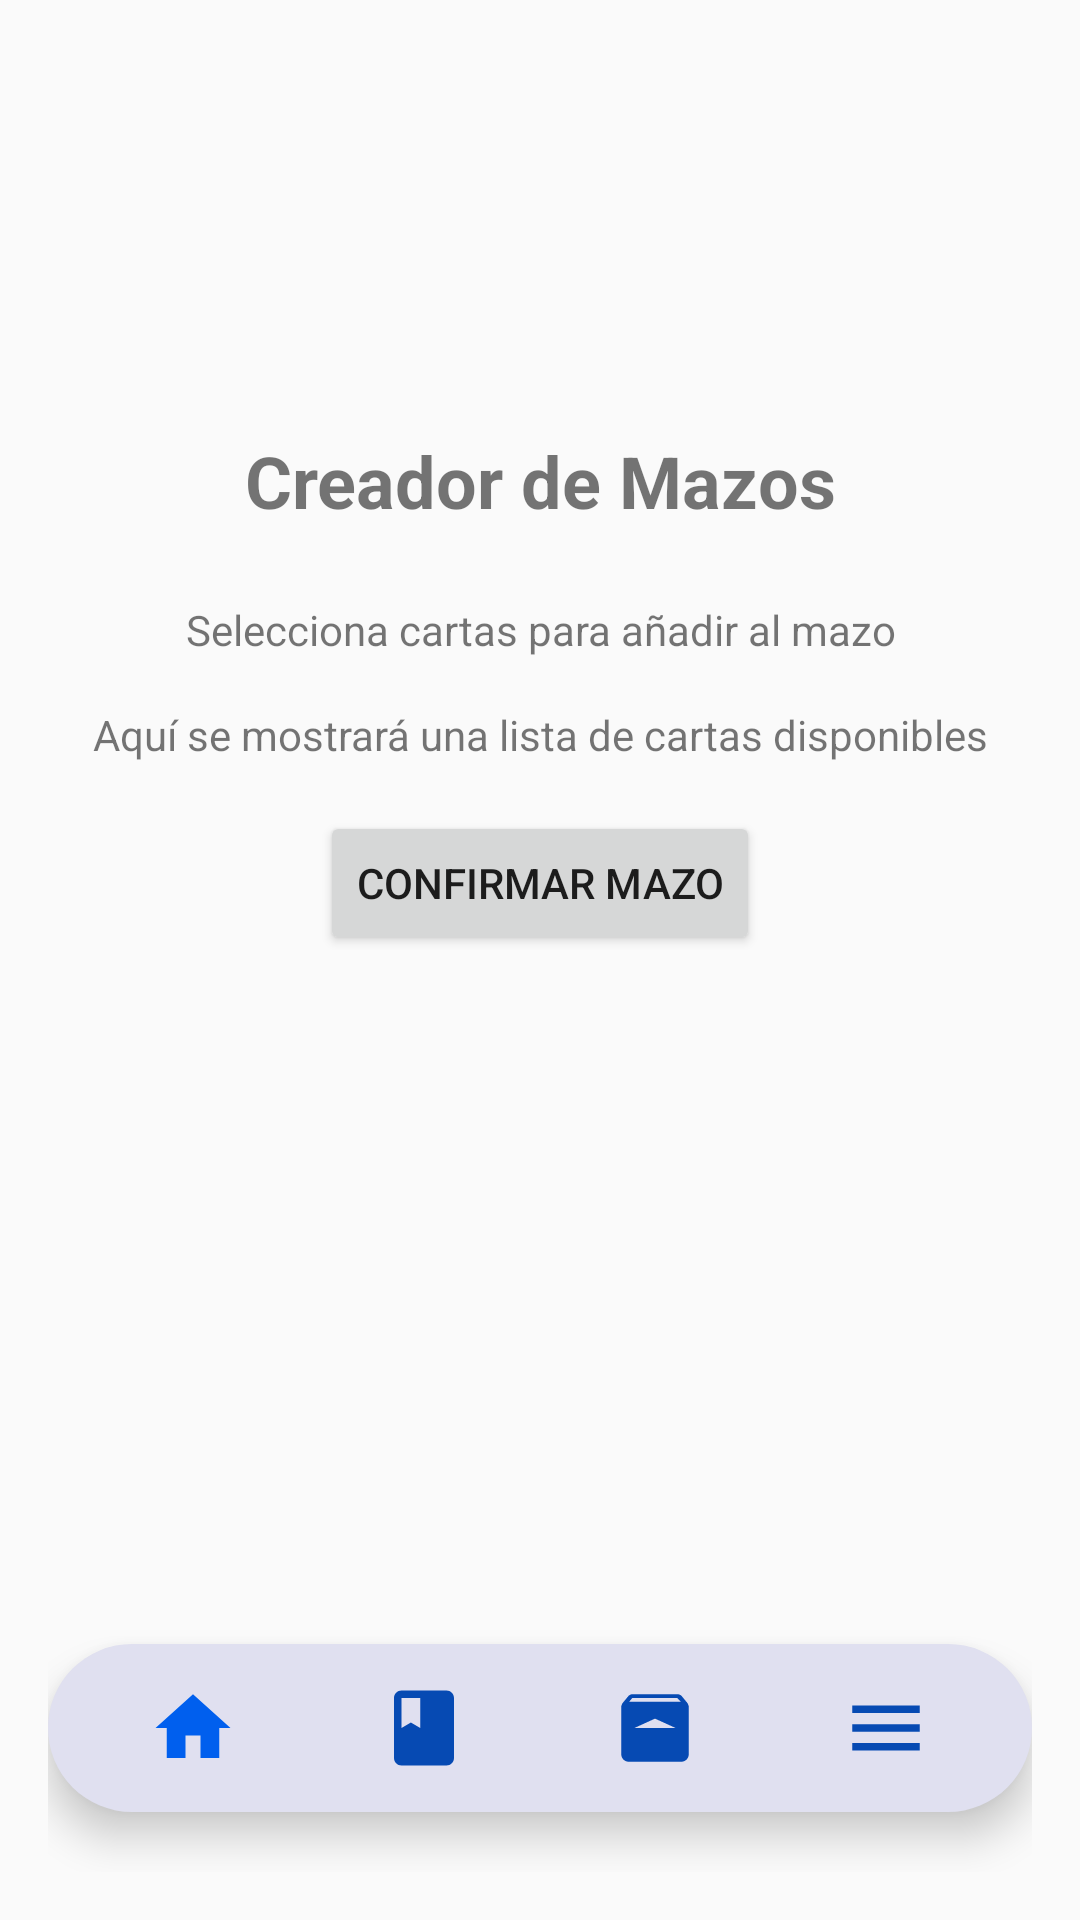

Produce the Android XML layout that renders to this screen, including the resource entries it uses.
<!-- AndroidManifest.xml: application theme Theme.DigimonTCG -->
<!-- res/layout/activity_deck_builder.xml -->
<RelativeLayout xmlns:android="http://schemas.android.com/apk/res/android"
    android:layout_width="match_parent"
    android:layout_height="match_parent"
    xmlns:app="http://schemas.android.com/apk/res-auto"
    android:orientation="vertical"
    android:padding="16dp"
    android:gravity="center">

    
    <TextView
        android:id="@+id/deckBuilderTitle"
        android:layout_width="match_parent"
        android:layout_height="wrap_content"
        android:text="Creador de Mazos"
        android:textAlignment="center"
        android:textSize="24sp"
        android:textStyle="bold"
        android:layout_marginBottom="24dp"
        android:layout_marginTop="128dp"
        android:layout_alignParentTop="true"/>

    
    <TextView
        android:id="@+id/deckBuilderAvailableCards"
        android:layout_width="match_parent"
        android:layout_height="wrap_content"
        android:text="Selecciona cartas para añadir al mazo"
        android:textAlignment="center"
        android:layout_marginBottom="16dp"
        android:gravity="center"
        android:layout_below="@id/deckBuilderTitle"/>

    
    <TextView
        android:id="@+id/deckBuilderPlaceholderText"
        android:layout_width="match_parent"
        android:layout_height="wrap_content"
        android:text="Aquí se mostrará una lista de cartas disponibles"
        android:textAlignment="center"
        android:gravity="center"
        android:layout_below="@id/deckBuilderAvailableCards"/>

    
    <Button
        android:id="@+id/confirmDeckButton"
        android:layout_width="wrap_content"
        android:layout_height="wrap_content"
        android:text="Confirmar Mazo"
        android:layout_marginTop="16dp"
        android:layout_centerInParent="true"
        android:layout_below="@id/deckBuilderPlaceholderText"/>

    <com.google.android.material.bottomnavigation.BottomNavigationView
        android:layout_width="match_parent"
        android:layout_height="wrap_content"
        android:layout_gravity="bottom"
        android:id="@+id/bottomNavigationView"
        android:layout_alignParentBottom="true"
        android:background="@drawable/bottom_background"
        android:layout_marginBottom="20dp"
        android:layout_marginTop="20dp"
        android:elevation="2dp"
        app:menu="@menu/bottom_menu"
        app:itemIconSize="30dp"
        app:itemIconTint="@drawable/item_selector"
        app:itemRippleColor="@android:color/transparent"
        app:labelVisibilityMode="unlabeled"
        android:paddingHorizontal="10dp"/>
</RelativeLayout>
<!-- resources referenced by this layout -->
<resources>
  <!-- drawable bottom_background (drawable) -->
  <?xml version="1.0" encoding="utf-8"?>
  <shape xmlns:android="http://schemas.android.com/apk/res/android"
      android:shape="rectangle"  >
  
      <corners android:radius="40dp" />
      <solid android:color="#E0E0F0"/>
  </shape>
  <!-- drawable item_selector (drawable) -->
  <?xml version="1.0" encoding="utf-8"?>
  <selector xmlns:android="http://schemas.android.com/apk/res/android">
  
      <item
          android:state_selected="true"
          android:color = "@color/primaryColor"/>
  
      <item
          android:state_selected="false"
          android:color = "@color/primaryColorDark"/>
  
  </selector>
  <style name="Theme.DigimonTCG" parent="Theme.AppCompat.Light.NoActionBar">
  
      </style>
  <color name="primaryColor">#005FEE</color>
  <color name="primaryColorDark">#064AB3</color>
</resources>
